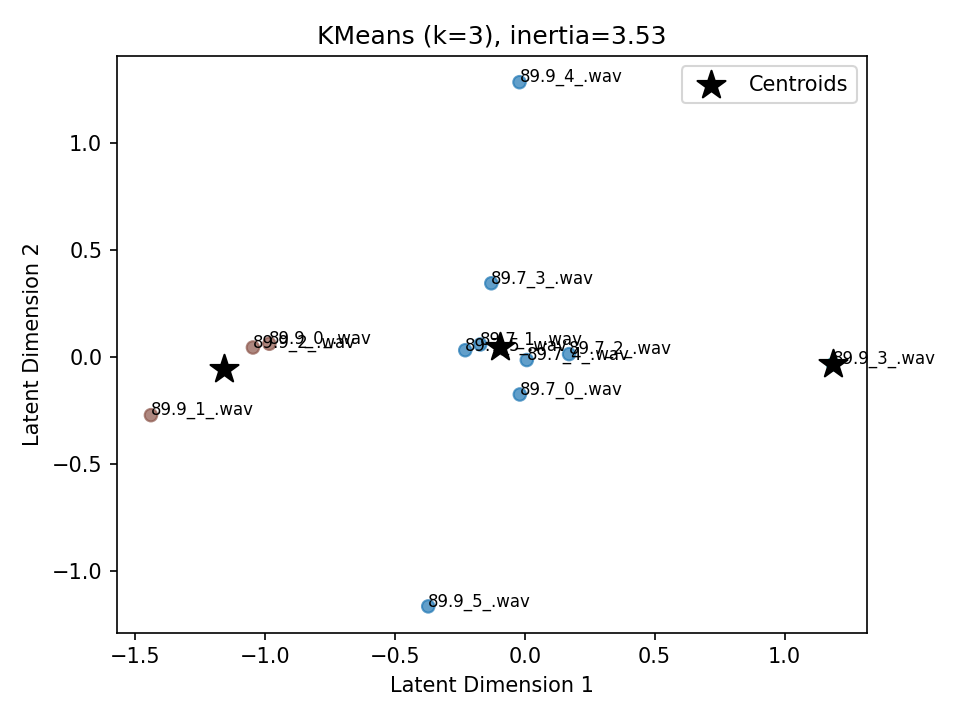

Data behind this chart, as committed beside it:
file_name, cluster
89.9_2_.wav, 1
89.7_3_.wav, 0
89.7_1_.wav, 0
89.7_4_.wav, 0
89.7_5_.wav, 0
89.9_3_.wav, 2
89.7_0_.wav, 0
89.7_2_.wav, 0
89.9_1_.wav, 1
89.9_0_.wav, 1
89.9_4_.wav, 0
89.9_5_.wav, 0
